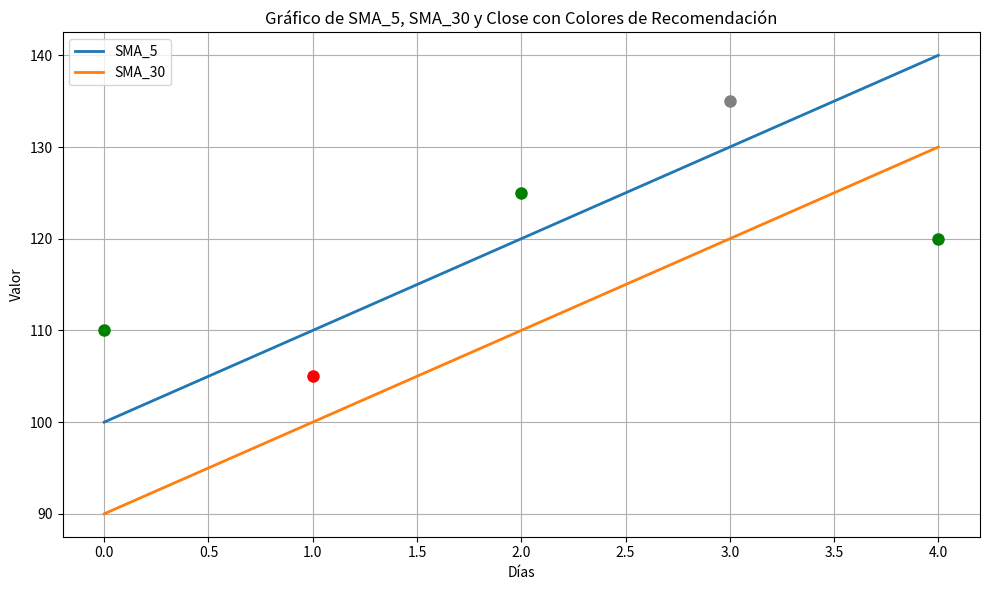

Source code (Python):
import pandas as pd
import matplotlib.pyplot as plt

# Crear un DataFrame de ejemplo (reemplaza esto con tu DataFrame real)
data = {
    'SMA_5': [100, 110, 120, 130, 140],
    'SMA_30': [90, 100, 110, 120, 130],
    'Close': [110, 105, 125, 135, 120],
    'Recomendacion': ['Compra', 'Venta', 'Compra', 'Esperar', 'Compra']
}

df = pd.DataFrame(data)

# Crear un diccionario para mapear colores a recomendaciones
colors = {'Compra': 'green', 'Venta': 'red', 'Esperar': 'gray'}

# Crear una figura y ejes para el gráfico
fig, ax = plt.subplots(figsize=(10, 6))

# Graficar las columnas SMA_5 y SMA_30
ax.plot(df.index, df['SMA_5'], label='SMA_5', linestyle='-', linewidth=2)
ax.plot(df.index, df['SMA_30'], label='SMA_30', linestyle='-', linewidth=2)

# Colorear el gráfico de la columna Close según la recomendación
for i, row in df.iterrows():
    color = colors.get(row['Recomendacion'], 'gray')
    ax.plot(i, row['Close'], marker='o', color=color, markersize=8)

# Configurar título y etiquetas de los ejes
ax.set_title('Gráfico de SMA_5, SMA_30 y Close con Colores de Recomendación')
ax.set_xlabel('Días')
ax.set_ylabel('Valor')
ax.legend()

# Mostrar el gráfico
plt.grid(True)
plt.tight_layout()
plt.show()
